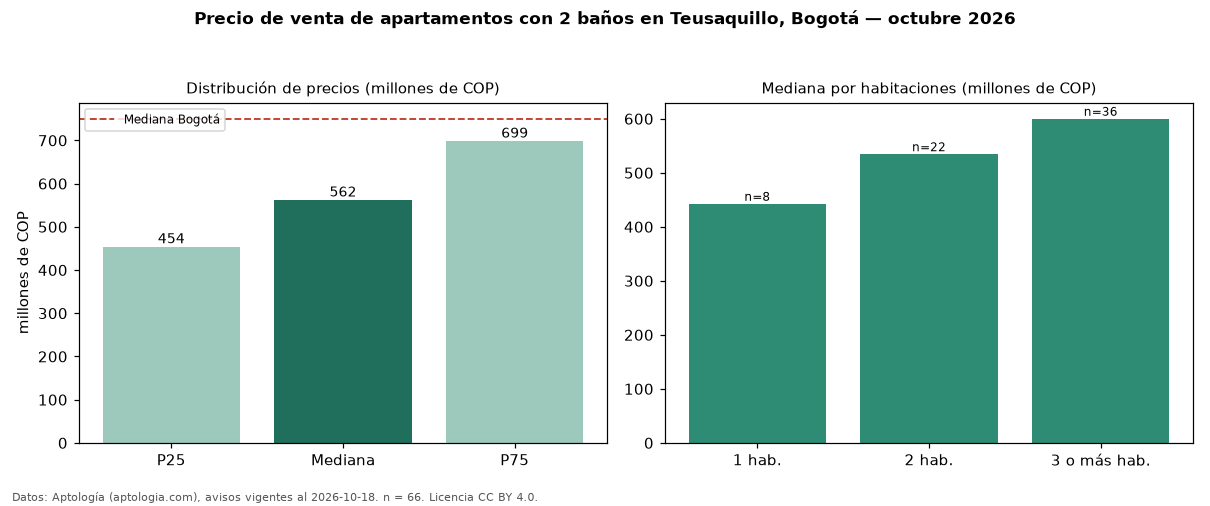

Source data for this figure (header and first rows):
seccion, metrica, valor, moneda, n
filtro, ban2, con 2 baños, , 66
precio, p25, 454322500, COP, 66
precio, mediana, 562500000, COP, 66
precio, p75, 698750000, COP, 66
precio, minimo, 320000000, COP, 66
precio, maximo, 1900000000, COP, 66
m2, mediana_precio_m2, 7307692, COP, 65
m2, area_mediana_m2, 74.0, m2, 65
admin, mediana_admin_mes, 392500, COP, 50
banos, mediana_banos, 2.0, , 
parqueadero, pct_con_parqueadero, 68.9, %, 61
estrato, estrato_mas_frecuente, 4, , 65
habitaciones, 1, 442645000, COP, 8
habitaciones, 2, 534500000, COP, 22
habitaciones, 3+, 600000000, COP, 36
ciudad, mediana_ciudad_referencia, 750000000, COP, 
ciudad, mediana_m2_ciudad, 7261905, COP, 
fuente, fecha_datos, 2026-10-18, , 
fuente, atribucion, https://www.aptologia.com/venta/bogota/t…, , 
fuente, licencia, CC BY 4.0, , 
